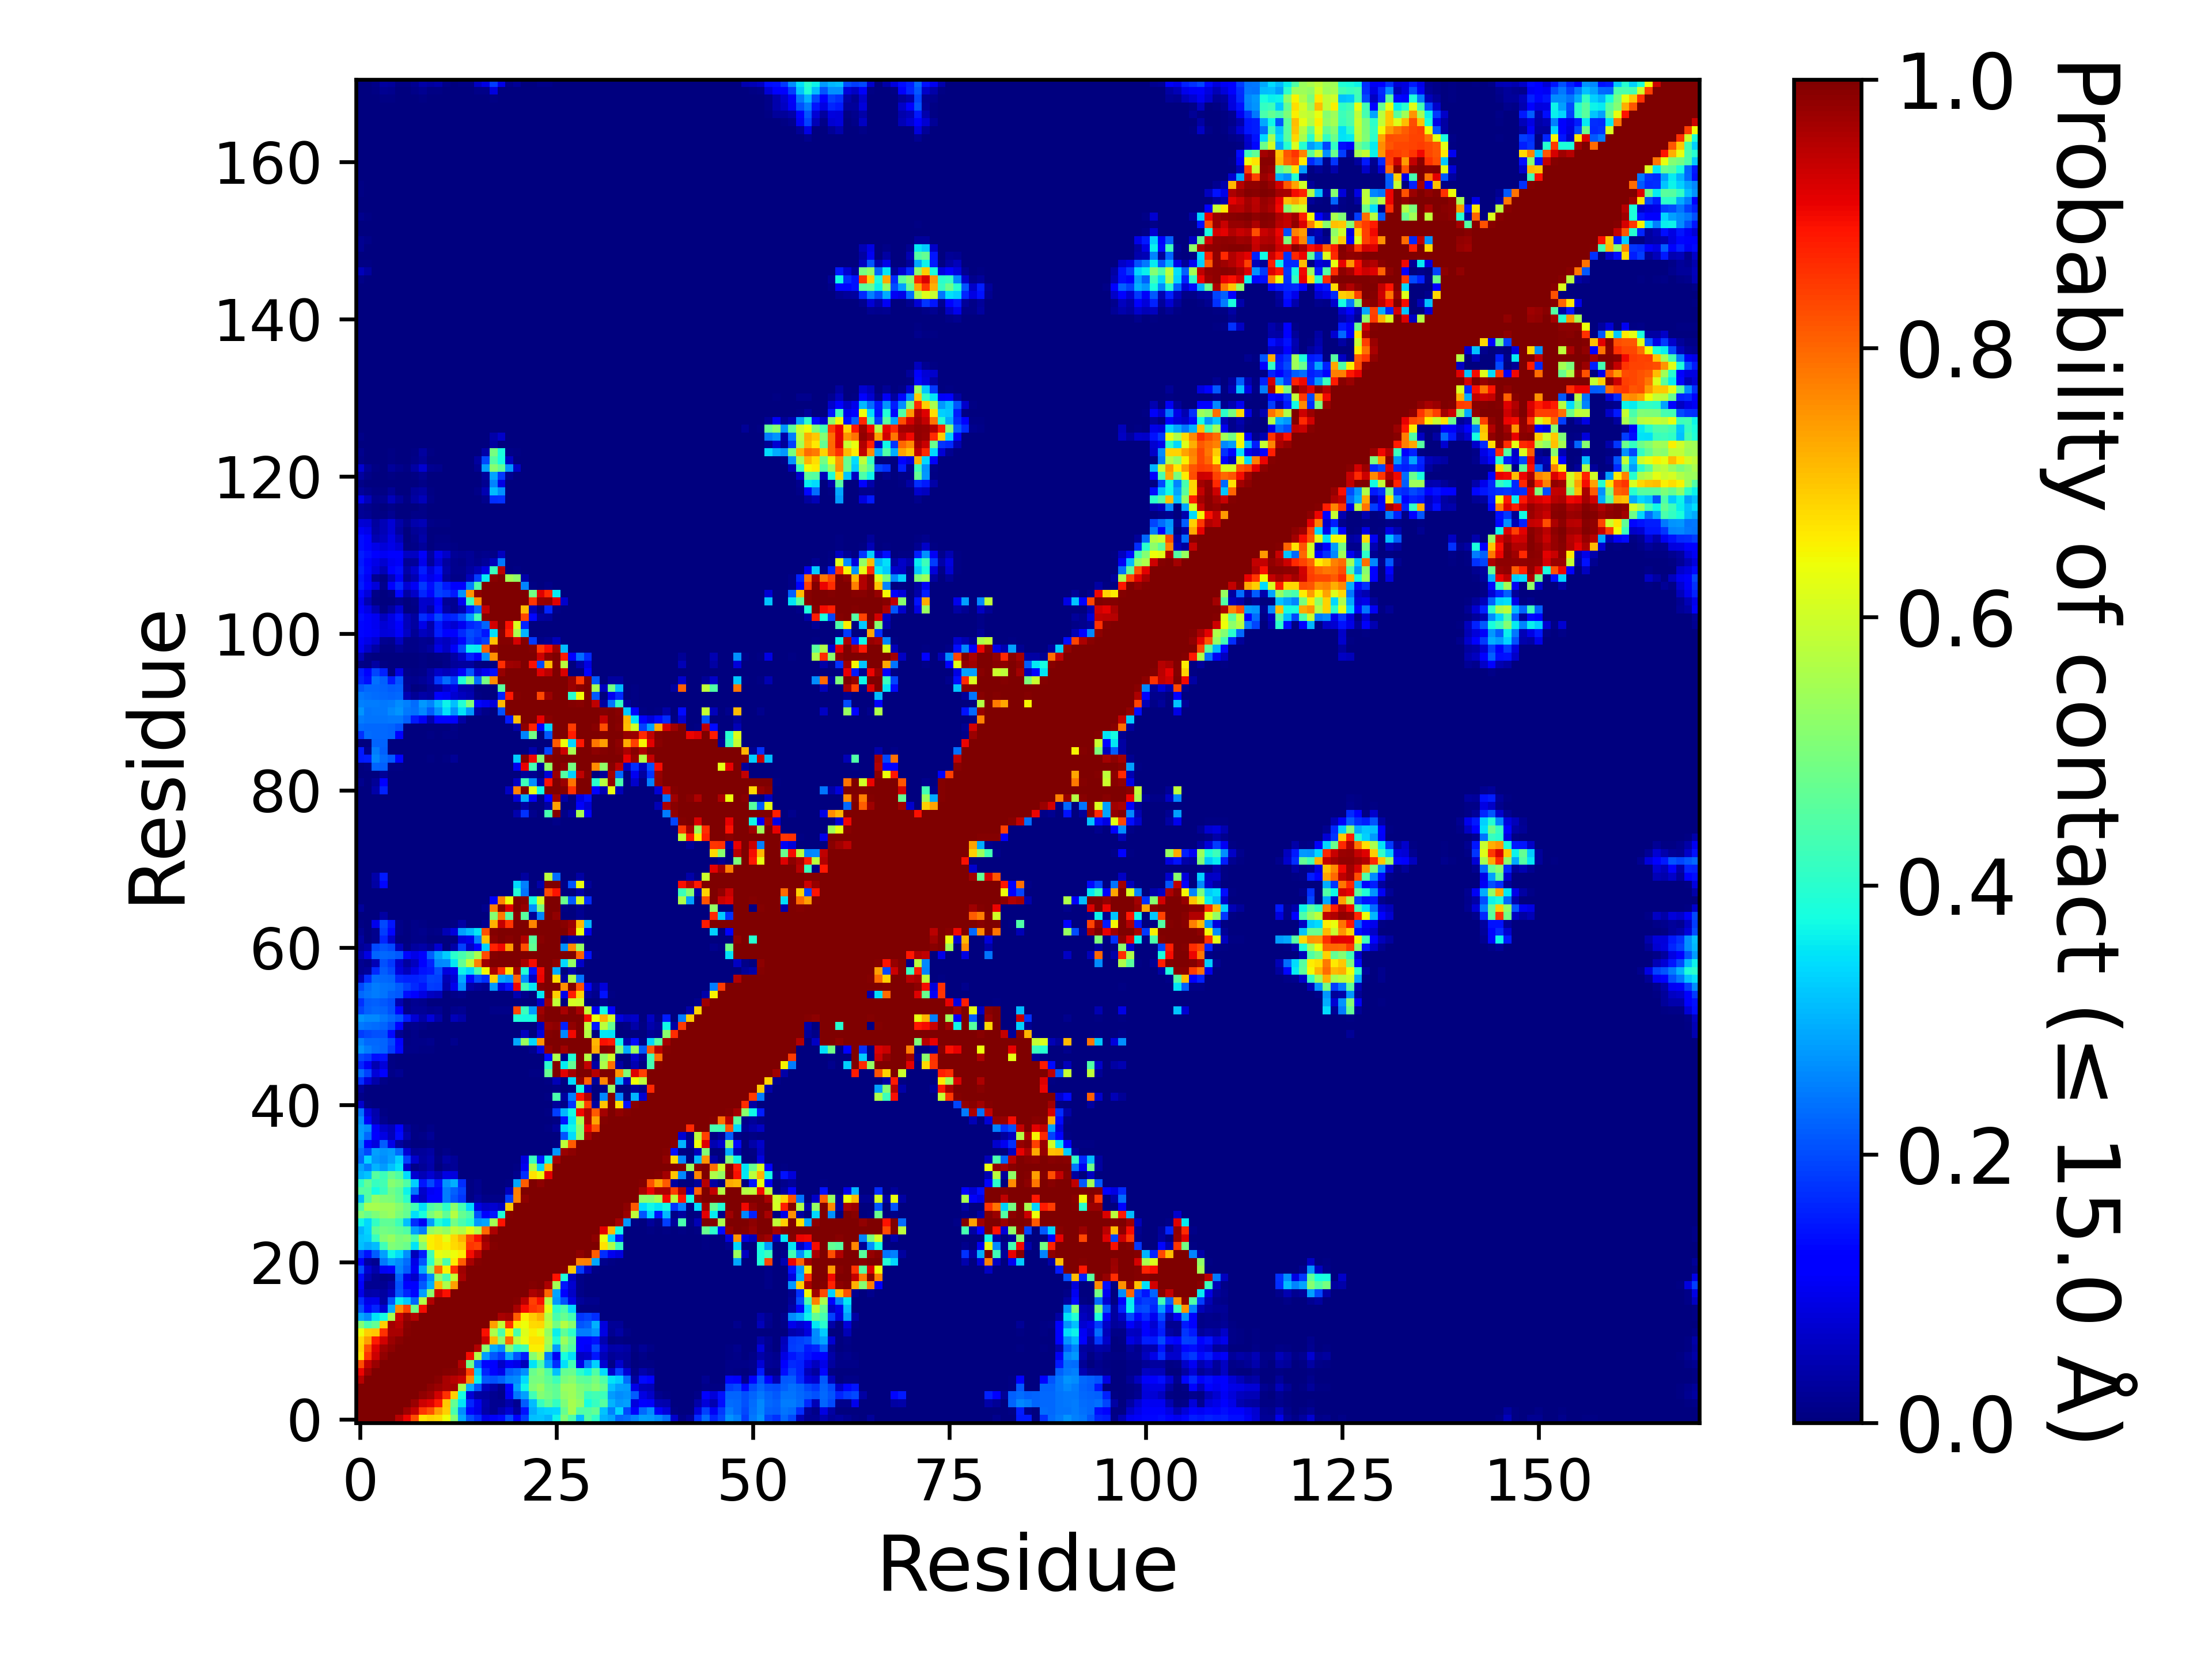

The file beside this chart, header and first rows:
, 1, 2, 3, 4, 5, 6, 7, 8, 9, 10, 11, 12, 13, 14, 15, 16, 17, 18, 19, 20, 21, 22, 23
1, 1.0, 1.0, 1.0, 1.0, 1.0, 0.9522, 0.9061, 0.8256, 0.6694, 0.6848, 0.6795, 0.6396, 0.5115, 0.2919, 0.2064, 0.1717, 0.09342, 0.1075, 0.1349, 0.2005, 0.1222, 0.1872, 0.3156
2, 1.0, 1.0, 1.0, 1.0, 1.0, 1.0, 0.9694, 0.9384, 0.8543, 0.8237, 0.7402, 0.6898, 0.4398, 0.263, 0.132, 0.09348, 0.03586, 0.01725, 0.04411, 0.07397, 0.02779, 0.1419, 0.2931
3, 1.0, 1.0, 1.0, 1.0, 1.0, 1.0, 1.0, 0.9748, 0.9324, 0.9144, 0.8796, 0.696, 0.4718, 0.3484, 0.1619, 0.09671, 0.04187, 0.01821, 0.01865, 0.04012, 0.01936, 0.2155, 0.3093
4, 1.0, 1.0, 1.0, 1.0, 1.0, 1.0, 1.0, 1.0, 0.9812, 0.9725, 0.9291, 0.8584, 0.6884, 0.3771, 0.07576, 0.0348, 0.02802, 0.01656, 0.00812, 0.1042, 0.2456, 0.2837, 0.4261
5, 1.0, 1.0, 1.0, 1.0, 1.0, 1.0, 1.0, 1.0, 1.0, 0.9878, 0.9763, 0.9611, 0.9662, 0.5541, 0.2949, 0.2094, 0.05743, 0.03662, 0.01291, 0.1126, 0.2845, 0.3686, 0.5058
6, 0.9522, 1.0, 1.0, 1.0, 1.0, 1.0, 1.0, 1.0, 1.0, 1.0, 0.9895, 0.9637, 0.9529, 0.9349, 0.7602, 0.3623, 0.2132, 0.2062, 0.2192, 0.2578, 0.2653, 0.3426, 0.4925
7, 0.9061, 0.9694, 1.0, 1.0, 1.0, 1.0, 1.0, 1.0, 1.0, 1.0, 1.0, 0.9943, 0.9895, 0.9771, 0.8368, 0.324, 0.1614, 0.1253, 0.09067, 0.2181, 0.2312, 0.2658, 0.4783
8, 0.8256, 0.9384, 0.9748, 1.0, 1.0, 1.0, 1.0, 1.0, 1.0, 1.0, 1.0, 1.0, 0.9998, 0.9533, 0.487, 0.2227, 0.1317, 0.1145, 0.06593, 0.1044, 0.0927, 0.05186, 0.3512
9, 0.6694, 0.8543, 0.9324, 0.9812, 1.0, 1.0, 1.0, 1.0, 1.0, 1.0, 1.0, 1.0, 1.0, 0.9997, 0.8946, 0.5655, 0.2795, 0.214, 0.1804, 0.2924, 0.2081, 0.1552, 0.5121
10, 0.6848, 0.8237, 0.9144, 0.9725, 0.9878, 1.0, 1.0, 1.0, 1.0, 1.0, 1.0, 1.0, 1.0, 1.0, 1, 0.9547, 0.5165, 0.2952, 0.2639, 0.5133, 0.4064, 0.4314, 0.655
11, 0.6795, 0.7402, 0.8796, 0.9291, 0.9763, 0.9895, 1.0, 1.0, 1.0, 1.0, 1.0, 1.0, 1.0, 1.0, 1.0, 0.9974, 0.9324, 0.7077, 0.523, 0.7949, 0.5748, 0.6313, 0.6713
12, 0.6396, 0.6898, 0.696, 0.8584, 0.9611, 0.9637, 0.9943, 1.0, 1.0, 1.0, 1.0, 1.0, 1.0, 1.0, 1.0, 1.0, 0.8937, 0.5593, 0.438, 0.649, 0.4382, 0.6176, 0.6561
13, 0.5115, 0.4398, 0.4718, 0.6884, 0.9662, 0.9529, 0.9895, 0.9998, 1.0, 1.0, 1.0, 1.0, 1.0, 1.0, 1.0, 1.0, 1.0, 0.7385, 0.5877, 0.8593, 0.6585, 0.6391, 0.6775
14, 0.2919, 0.263, 0.3484, 0.3771, 0.5541, 0.9349, 0.9771, 0.9533, 0.9997, 1.0, 1.0, 1.0, 1.0, 1.0, 1.0, 1.0, 1.0, 1.0, 0.9634, 0.9703, 0.8102, 0.6572, 0.693
15, 0.2064, 0.132, 0.1619, 0.07576, 0.2949, 0.7602, 0.8368, 0.487, 0.8946, 1, 1.0, 1.0, 1.0, 1.0, 1.0, 1.0, 1.0, 1.0, 1.0, 0.9992, 0.9644, 0.8971, 0.852
16, 0.1717, 0.09348, 0.09671, 0.0348, 0.2094, 0.3623, 0.324, 0.2227, 0.5655, 0.9547, 0.9974, 1.0, 1.0, 1.0, 1.0, 1.0, 1.0, 1.0, 1.0, 1.0, 0.9946, 0.9479, 0.8435
17, 0.09342, 0.03586, 0.04187, 0.02802, 0.05743, 0.2132, 0.1614, 0.1317, 0.2795, 0.5165, 0.9324, 0.8937, 1.0, 1.0, 1.0, 1.0, 1.0, 1.0, 1.0, 1.0, 1.0, 0.9968, 0.958
18, 0.1075, 0.01725, 0.01821, 0.01656, 0.03662, 0.2062, 0.1253, 0.1145, 0.214, 0.2952, 0.7077, 0.5593, 0.7385, 1.0, 1.0, 1.0, 1.0, 1.0, 1.0, 1.0, 1.0, 1.0, 0.9923
19, 0.1349, 0.04411, 0.01865, 0.00812, 0.01291, 0.2192, 0.09067, 0.06593, 0.1804, 0.2639, 0.523, 0.438, 0.5877, 0.9634, 1.0, 1.0, 1.0, 1.0, 1.0, 1.0, 1.0, 1.0, 1.0
20, 0.2005, 0.07397, 0.04012, 0.1042, 0.1126, 0.2578, 0.2181, 0.1044, 0.2924, 0.5133, 0.7949, 0.649, 0.8593, 0.9703, 0.9992, 1.0, 1.0, 1.0, 1.0, 1.0, 1.0, 1.0, 1.0
21, 0.1222, 0.02779, 0.01936, 0.2456, 0.2845, 0.2653, 0.2312, 0.0927, 0.2081, 0.4064, 0.5748, 0.4382, 0.6585, 0.8102, 0.9644, 0.9946, 1.0, 1.0, 1.0, 1.0, 1.0, 1.0, 1.0
22, 0.1872, 0.1419, 0.2155, 0.2837, 0.3686, 0.3426, 0.2658, 0.05186, 0.1552, 0.4314, 0.6313, 0.6176, 0.6391, 0.6572, 0.8971, 0.9479, 0.9968, 1.0, 1.0, 1.0, 1.0, 1.0, 1.0
23, 0.3156, 0.2931, 0.3093, 0.4261, 0.5058, 0.4925, 0.4783, 0.3512, 0.5121, 0.655, 0.6713, 0.6561, 0.6775, 0.693, 0.852, 0.8435, 0.958, 0.9923, 1.0, 1.0, 1.0, 1.0, 1.0
24, 0.3192, 0.3276, 0.4143, 0.5085, 0.5329, 0.4962, 0.5114, 0.4444, 0.5772, 0.654, 0.6687, 0.6286, 0.6804, 0.7224, 0.8331, 0.8942, 0.9746, 0.9974, 1.0, 1.0, 1.0, 1.0, 1.0
25, 0.302, 0.3346, 0.468, 0.4883, 0.4838, 0.4662, 0.4467, 0.2838, 0.2492, 0.5303, 0.5532, 0.5281, 0.5846, 0.5636, 0.6244, 0.5628, 0.7971, 0.9594, 0.998, 1.0, 1.0, 1.0, 1.0
26, 0.3706, 0.3374, 0.4127, 0.4661, 0.4677, 0.4235, 0.3139, 0.1689, 0.1023, 0.2783, 0.3911, 0.3595, 0.4902, 0.441, 0.4002, 0.2772, 0.2888, 0.5494, 0.8886, 1.0, 1.0, 1.0, 1.0
27, 0.5077, 0.4757, 0.5034, 0.5249, 0.5362, 0.4969, 0.4719, 0.3457, 0.3793, 0.4968, 0.539, 0.4686, 0.5703, 0.4752, 0.4443, 0.2042, 0.1196, 0.1481, 0.3884, 0.9955, 1.0, 1.0, 1.0
28, 0.4436, 0.5518, 0.554, 0.5423, 0.5403, 0.5138, 0.4792, 0.4319, 0.3452, 0.4486, 0.4658, 0.4038, 0.5158, 0.4307, 0.3385, 0.08969, 0.06572, 0.07412, 0.05763, 0.697, 0.9987, 1.0, 1.0
29, 0.3124, 0.4493, 0.5252, 0.5061, 0.5023, 0.4658, 0.4037, 0.09169, 0.06059, 0.1181, 0.1248, 0.2475, 0.2079, 0.179, 0.00436, 0.02593, 0.00789, 0.00862, 0.00929, 0.186, 0.7727, 0.9874, 1.0
30, 0.4562, 0.4509, 0.3764, 0.4185, 0.4871, 0.4607, 0.3643, 0.2452, 0.06736, 0.1025, 0.121, 0.2496, 0.22, 0.1896, 0.00418, 0.0125, 0.0, 0.0, 0.0, 0.05676, 0.7752, 0.9998, 1.0
31, 0.409, 0.4719, 0.4148, 0.4334, 0.5139, 0.4947, 0.4485, 0.3315, 0.1481, 0.1958, 0.1432, 0.273, 0.2969, 0.1684, 0.00633, 0.01241, 0.0, 0.0, 0.0, 0.00608, 0.2922, 0.8123, 0.9995
32, 0.3035, 0.3193, 0.4543, 0.4244, 0.4768, 0.4468, 0.3399, 0.07378, 0.05068, 0.07318, 0.04396, 0.08782, 0.08323, 0.00077, 1.999980000199998e-05, 1.999980000199998e-05, 0.0, 0.0, 0.0, 0.0, 0.01515, 0.1713, 0.6713
33, 0.2879, 0.2536, 0.304, 0.2812, 0.3134, 0.3513, 0.06828, 0.01147, 0.02114, 0.03888, 0.00236, 0.01693, 0.02113, 3.999960000399996e-05, 0.0, 0.0, 0.0, 0.0, 0.0, 0.0, 0.00398, 0.09828, 0.5592
34, 0.2279, 0.3341, 0.2753, 0.2638, 0.284, 0.3286, 0.1878, 0.06717, 0.02864, 0.0421, 0.00631, 0.03308, 0.02185, 0.00026, 0.0, 0.0, 0.0, 0.0, 0.0, 0.0, 2.999970000299997e-05, 0.08436, 0.4203
35, 0.2368, 0.1984, 0.2839, 0.2726, 0.2802, 0.2327, 0.0749, 0.02037, 0.02455, 0.03472, 0.00203, 0.01067, 0.00187, 0.0, 0.0, 0.0, 0.0, 0.0, 0.0, 0.0, 0.0, 0.0, 0.00138
36, 0.2541, 0.1103, 0.08475, 0.2187, 0.09374, 0.02998, 0.01028, 0.00069, 0.00308, 0.00604, 9.99990000099999e-06, 9.99990000099999e-06, 0.0, 0.0, 0.0, 0.0, 0.0, 0.0, 0.0, 0.0, 0.0, 0.0, 9.99990000099999e-06
37, 0.2844, 0.2303, 0.1194, 0.0868, 0.05216, 0.1367, 0.04199, 0.00679, 0.00916, 0.02089, 4.999950000499995e-05, 0.00028, 0.0, 0.0, 0.0, 0.0, 0.0, 0.0, 0.0, 0.0, 0.0, 0.0, 0.0
38, 0.2788, 0.2635, 0.1073, 0.06338, 0.04918, 0.1228, 0.0255, 0.00472, 0.00259, 0.01118, 0.0, 9.99990000099999e-05, 0.0, 0.0, 0.0, 0.0, 0.0, 0.0, 0.0, 0.0, 0.0, 0.0, 2.999970000299997e-05
39, 0.2627, 0.1062, 0.04538, 0.01396, 0.00098, 0.00369, 4.999950000499995e-05, 0.00031, 0.0, 0.0, 0.0, 0.0, 0.0, 0.0, 0.0, 0.0, 0.0, 0.0, 0.0, 0.0, 0.0, 0.0, 0.0
40, 0.237, 0.08157, 0.0414, 0.00779, 8.99991000089999e-05, 0.00055, 0.0, 7.999920000799993e-05, 0.0, 0.0, 0.0, 0.0, 0.0, 0.0, 0.0, 0.0, 0.0, 0.0, 0.0, 0.0, 0.0, 0.0, 0.0
41, 0.06747, 0.00422, 0.00199, 0.0, 0.0, 0.0, 0.0, 0.0, 0.0, 0.0, 0.0, 0.0, 0.0, 0.0, 0.0, 0.0, 0.0, 0.0, 0.0, 0.0, 0.0, 0.0, 0.0
42, 0.01007, 0.00015, 0.00096, 0.0, 0.0, 0.0, 0.0, 0.0, 0.0, 0.0, 0.0, 0.0, 0.0, 0.0, 0.0, 0.0, 0.0, 0.0, 0.0, 0.0, 0.0, 0.0, 0.0
43, 0.0257, 0.00011, 0.0028, 0.0, 0.0, 0.0, 0.0, 0.0, 0.0, 0.0, 0.0, 0.0, 0.0, 0.0, 0.0, 0.0, 0.0, 0.0, 0.0, 0.0, 0.0, 0.0, 0.0
44, 0.1707, 0.08107, 0.03594, 0.00936, 3.999960000399996e-05, 9.99990000099999e-06, 0.0, 0.0, 0.0, 0.0, 0.0, 0.0, 0.0, 0.0, 0.0, 0.0, 0.0, 0.0, 0.0, 0.0, 0.0, 0.0, 0.0
45, 0.2312, 0.1882, 0.07832, 0.1136, 0.00981, 0.01824, 0.0, 0.00287, 9.99990000099999e-06, 9.99990000099999e-06, 0.0, 0.0, 0.0, 0.0, 0.0, 0.0, 0.0, 0.0, 0.0, 0.0, 0.0, 3.999960000399996e-05, 0.00593
46, 0.163, 0.1033, 0.04319, 0.0797, 0.0055, 7.999920000799993e-05, 0.0, 0.00011, 0.0, 0.0, 0.0, 0.0, 0.0, 0.0, 0.0, 0.0, 0.0, 0.0, 0.0, 0.0, 0.0, 0.00053, 0.00034
47, 0.1982, 0.1812, 0.1398, 0.144, 0.00718, 0.00075, 0.0, 0.00114, 0.0, 0.0, 0.0, 0.0, 0.0, 0.0, 0.0, 0.0, 0.0, 0.0, 0.0, 0.0, 0.0, 0.0, 0.0
48, 0.2715, 0.2487, 0.2311, 0.224, 0.1873, 0.1322, 0.00829, 0.01078, 0.00722, 0.00544, 0.0, 0.0, 0.00023, 0.0, 0.0, 0.0, 0.0, 0.0, 0.0, 0.0, 0.0, 0.0, 0.01273
49, 0.2506, 0.227, 0.2274, 0.2245, 0.1979, 0.1175, 0.005, 0.01155, 0.00907, 0.01308, 0.00064, 7.999920000799993e-05, 0.01525, 0.00014, 0.0, 0.0, 0.0, 0.0, 0.0, 0.00041, 0.2923, 0.5353, 0.3391
50, 0.1864, 0.1991, 0.2046, 0.2064, 0.1357, 0.01667, 0.00012, 0.00894, 0.0011, 0.00011, 0.0, 0.0, 0.0, 0.0, 0.0, 0.0, 0.0, 0.0, 0.0, 0.0, 0.00069, 0.05585, 0.00081
51, 0.2446, 0.2359, 0.2341, 0.2243, 0.1995, 0.1205, 0.01065, 0.01472, 0.01009, 0.00332, 9.99990000099999e-06, 0.0, 1.999980000199998e-05, 0.0, 0.0, 0.0, 0.0, 0.0, 0.0, 0.0, 0.0, 9.99990000099999e-06, 9.99990000099999e-05
52, 0.273, 0.2609, 0.2585, 0.2431, 0.2295, 0.2074, 0.1502, 0.07758, 0.03821, 0.08088, 0.03748, 0.00141, 0.05212, 0.0363, 0.0, 0.0, 0.0, 0.00013, 0.0, 0.00227, 0.3869, 0.3822, 0.3811
53, 0.1948, 0.2223, 0.2287, 0.2235, 0.2046, 0.1287, 0.01125, 0.02143, 0.02059, 0.01555, 0.01635, 0.0, 0.01418, 0.01584, 0.0, 0.0, 0.0, 0.01053, 0.00805, 0.00807, 0.8329, 0.419, 0.2806
54, 0.1724, 0.2185, 0.2225, 0.214, 0.2007, 0.04631, 0.0068, 0.01946, 0.01265, 0.00084, 9.99990000099999e-06, 0.0, 0.0, 0.0, 0.0, 0.0, 0.0, 1.999980000199998e-05, 0.0, 0.0, 0.00024, 0.0026, 0.0
55, 0.227, 0.2389, 0.2467, 0.2392, 0.2209, 0.2123, 0.1392, 0.1256, 0.0896, 0.0601, 0.05181, 0.00043, 0.00926, 0.0135, 0.0, 0.0, 9.99990000099999e-06, 0.00176, 0.0, 0.00021, 0.04663, 0.01249, 0.00065
56, 0.196, 0.232, 0.2494, 0.2421, 0.236, 0.2182, 0.189, 0.1664, 0.1481, 0.1858, 0.1812, 0.04031, 0.09663, 0.262, 0.03766, 0.0268, 0.01808, 0.2766, 0.08263, 0.1415, 0.9046, 0.4309, 0.3551
57, 0.04906, 0.1696, 0.2314, 0.2294, 0.2232, 0.1679, 0.1565, 0.1572, 0.1645, 0.1914, 0.1911, 0.04773, 0.07758, 0.291, 0.1303, 0.2015, 0.1756, 0.6883, 0.2892, 0.2728, 0.8013, 0.2674, 0.06074
58, 0.01721, 0.0256, 0.167, 0.215, 0.1979, 0.07817, 0.05194, 0.08918, 0.1409, 0.15, 0.2009, 0.08362, 0.09691, 0.3637, 0.3371, 0.4383, 0.6467, 0.9617, 0.863, 0.6695, 0.9715, 0.3926, 0.1427
59, 0.01622, 0.01147, 0.04945, 0.2058, 0.1819, 0.07004, 0.03118, 0.05728, 0.1166, 0.1607, 0.2583, 0.2617, 0.3517, 0.4713, 0.5843, 0.773, 0.9717, 0.9986, 0.9999, 0.9987, 1.0, 0.9621, 0.896
60, 0.04382, 0.08748, 0.2239, 0.2266, 0.2247, 0.2138, 0.1303, 0.09007, 0.1269, 0.2209, 0.2877, 0.3268, 0.4002, 0.4353, 0.4796, 0.5563, 0.8294, 0.9925, 0.9999, 1, 1.0, 1, 0.9999
... 111 more rows
